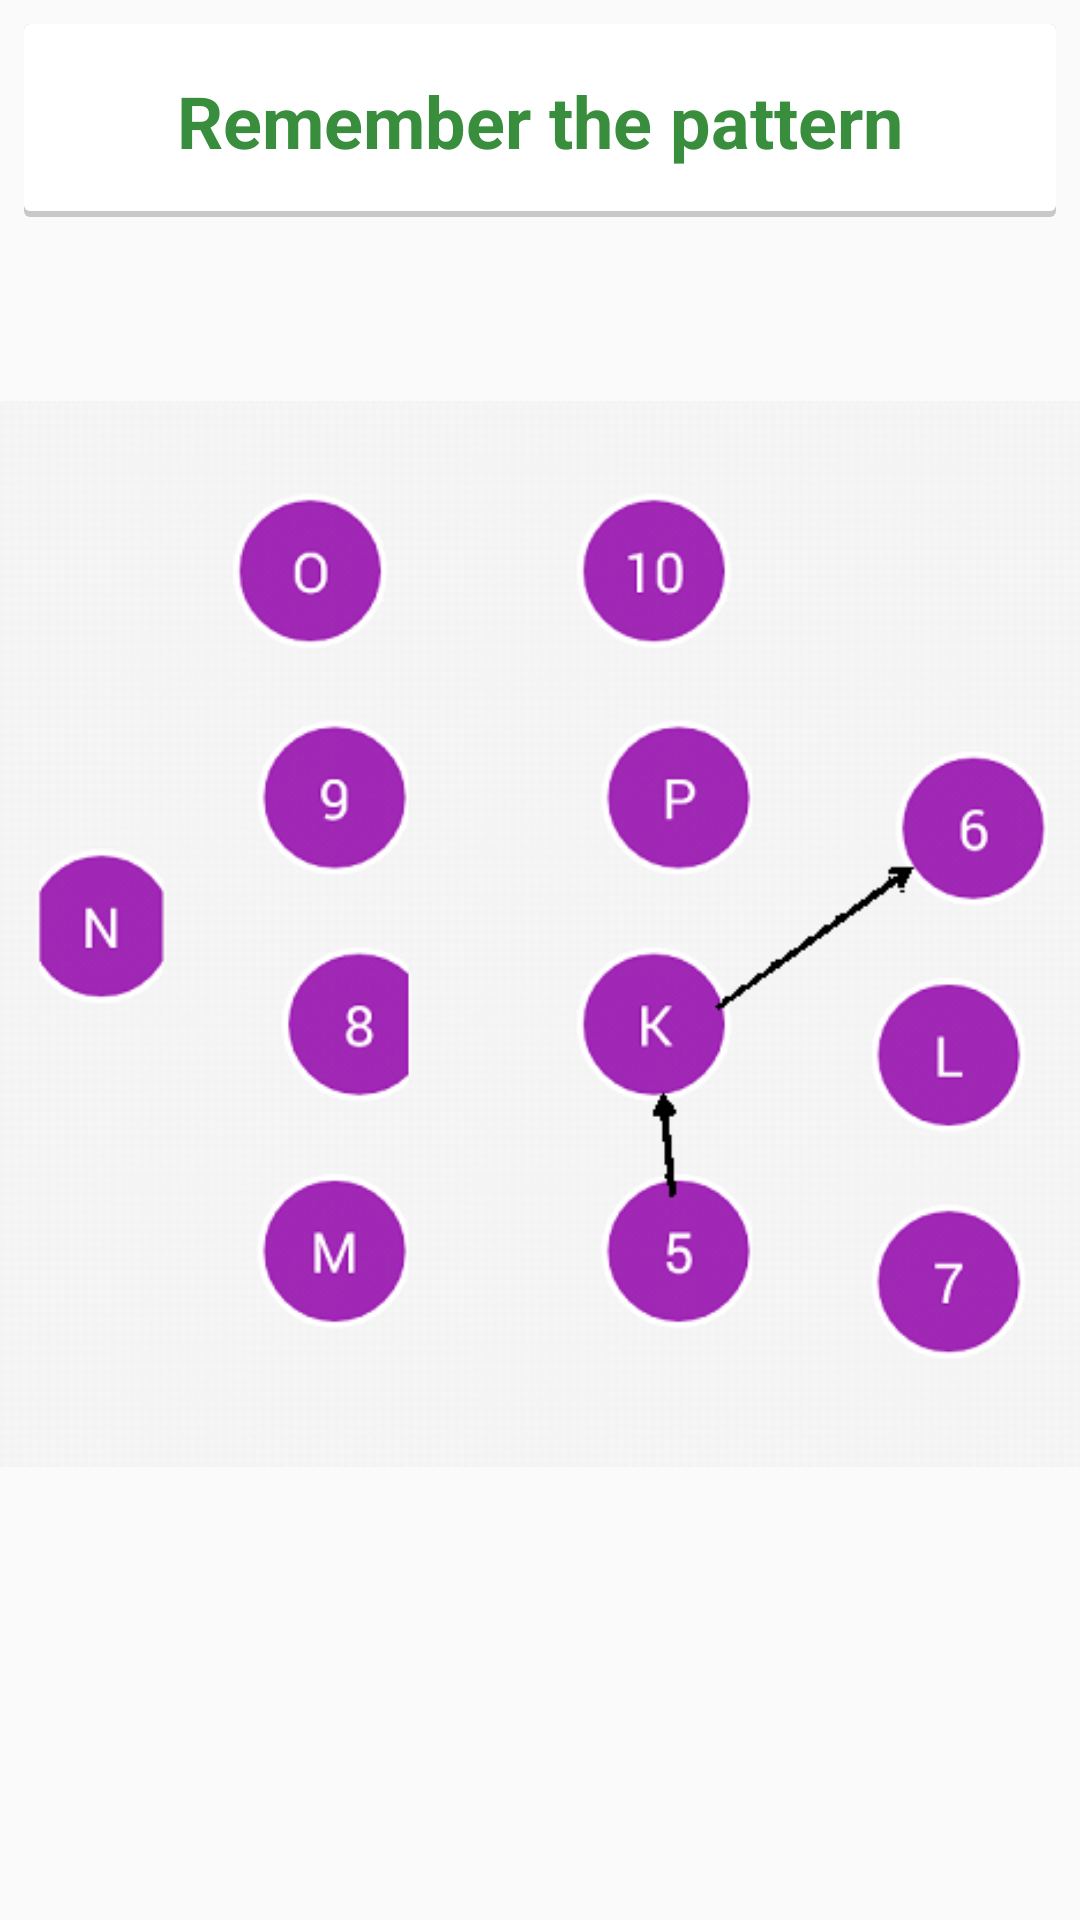

Reconstruct the res/layout file that produces this screen, plus the resources it refers to.
<!-- AndroidManifest.xml: application theme AppTheme -->
<!-- res/layout/activity_pattern_show_layout.xml -->
<RelativeLayout xmlns:android="http://schemas.android.com/apk/res/android"
    xmlns:tools="http://schemas.android.com/tools"
    android:layout_width="fill_parent"
    android:layout_height="fill_parent"
    android:orientation="horizontal"
    tools:context="com.sugoilabs.bics.PatternShow">

    <TextView
        android:id="@+id/pattern_show_text_view"
        android:layout_width="match_parent"
        android:layout_height="wrap_content"
        android:layout_marginBottom="8dp"
        android:layout_marginLeft="8dp"
        android:layout_marginRight="8dp"
        android:layout_marginTop="8dp"
        android:background="@drawable/step1_question_background"
        android:gravity="center"
        android:padding="16dp"
        android:text="@string/pattern_remember"
        android:textColor="@color/primary_dark"
        android:textSize="24sp"
        android:textStyle="bold" />


    <ImageView
        android:layout_below="@+id/pattern_show_text_view"
        android:layout_width="wrap_content"
        android:layout_height="wrap_content"
        android:scaleType="fitCenter"
        android:src="@drawable/pattern" />


    <Button
        android:id="@+id/pattern_show_layout_next_button"
        android:layout_width="match_parent"
        android:layout_height="wrap_content"
        android:layout_alignParentBottom="true"
        android:layout_gravity="bottom"
        android:layout_marginBottom="16dp"
        android:layout_marginLeft="16dp"
        android:layout_marginRight="16dp"
        android:background="@drawable/step2_button_background"
        android:paddingBottom="8dp"
        android:paddingTop="8dp"
        android:text="@string/next"
        android:textAllCaps="false"
        android:textColor="#ffffff"
        android:textSize="20sp"
        android:visibility="invisible" />


</RelativeLayout>
<!-- resources referenced by this layout -->
<resources>
  <color name="primary_dark">#388E3C</color>
  <!-- drawable pattern: png bitmap (drawable, 59902 bytes) -->
  <!-- drawable step1_question_background (drawable) -->
  <?xml version="1.0" encoding="utf-8"?>
  <layer-list xmlns:android="http://schemas.android.com/apk/res/android">
      <item>
          <shape android:shape="rectangle">
              <solid android:color="#CABBBBBB"/>
              <corners android:radius="2dp" />
          </shape>
      </item>
  
      <item
          android:left="0dp"
          android:right="0dp"
          android:top="0dp"
          android:bottom="2dp">
          <shape android:shape="rectangle">
              <solid android:color="@android:color/white"/>
              <corners android:radius="2dp" />
          </shape>
      </item>
  </layer-list>
  <!-- drawable step2_button_background (drawable) -->
  <?xml version="1.0" encoding="utf-8"?>
  <selector xmlns:android="http://schemas.android.com/apk/res/android">
      <item android:state_pressed="true" >
          <shape>
              <solid
                  android:color="#0D47A1" />
              <stroke
                  android:width="2dp"
                  android:color="#0D47A1" />
              <corners
                  android:radius="10dp" />
              <padding
                  android:left="10dp"
                  android:top="10dp"
                  android:right="10dp"
                  android:bottom="10dp" />
          </shape>
      </item>
  
      <item>
          <shape>
              <gradient
                  android:startColor="#1976D2"
                  android:endColor="#1976D2"
                  android:angle="270" />
              <stroke
                  android:width="4dp"
                  android:color="#1976D2" />
              <corners
                  android:radius="10dp" />
              <padding
                  android:left="10dp"
                  android:top="10dp"
                  android:right="10dp"
                  android:bottom="10dp" />
          </shape>
      </item>
  
  </selector>
  <string name="next">NEXT</string>
  <string name="pattern_remember">Remember the pattern</string>
  <style name="AppTheme" parent="AppTheme.Base">
          
  
      </style>
  <style name="AppTheme.Base" parent="Theme.AppCompat.Light.NoActionBar">
          
  
      </style>
</resources>
